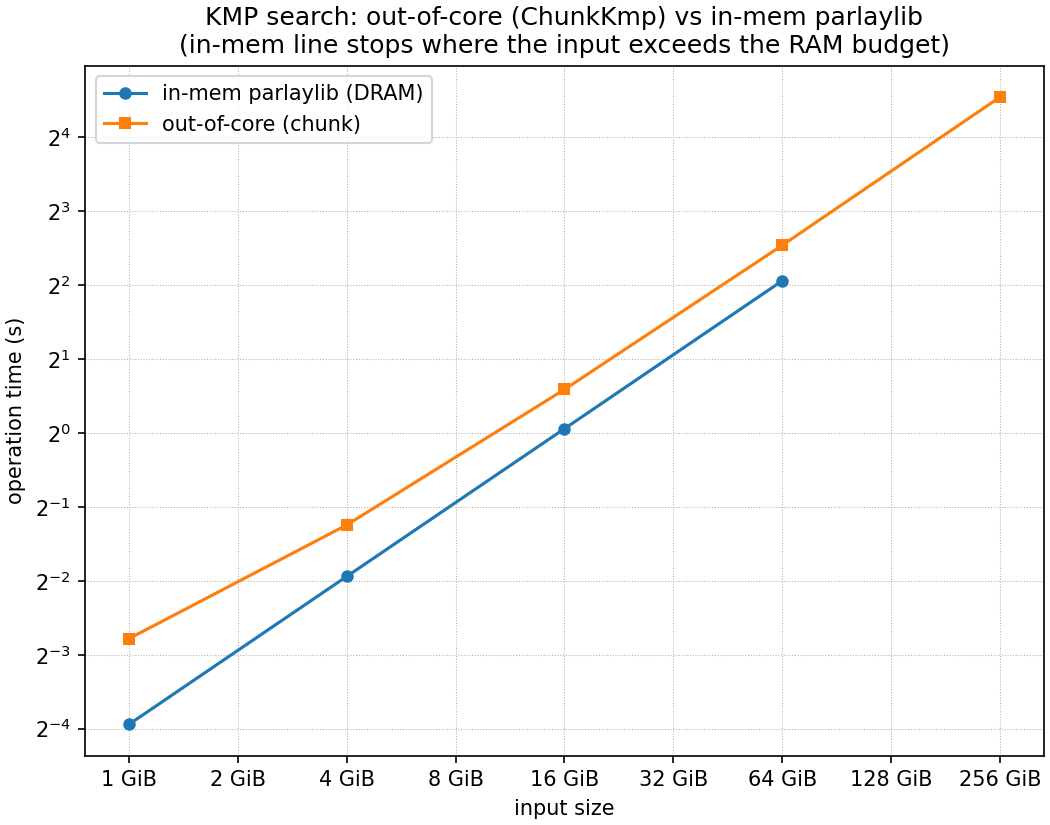

The data file committed next to this chart (first rows):
input_bytes, n, m, build_s, search_s, inmem_search_s, count, throughput_gb_s
1073741824, 1073741824, 16, 0.1271, 0.1453, 0.06503, 1, 6.884
4294967296, 4294967296, 16, 0.4565, 0.4219, 0.2604, 2, 9.481
17179869184, 17179869184, 16, 1.752, 1.503, 1.04, 6, 10.64
68719476736, 68719476736, 16, 6.671, 5.808, 4.166, 14, 11.02
274877906944, 274877906944, 16, 21.37, 23.33, , 51, 10.97
